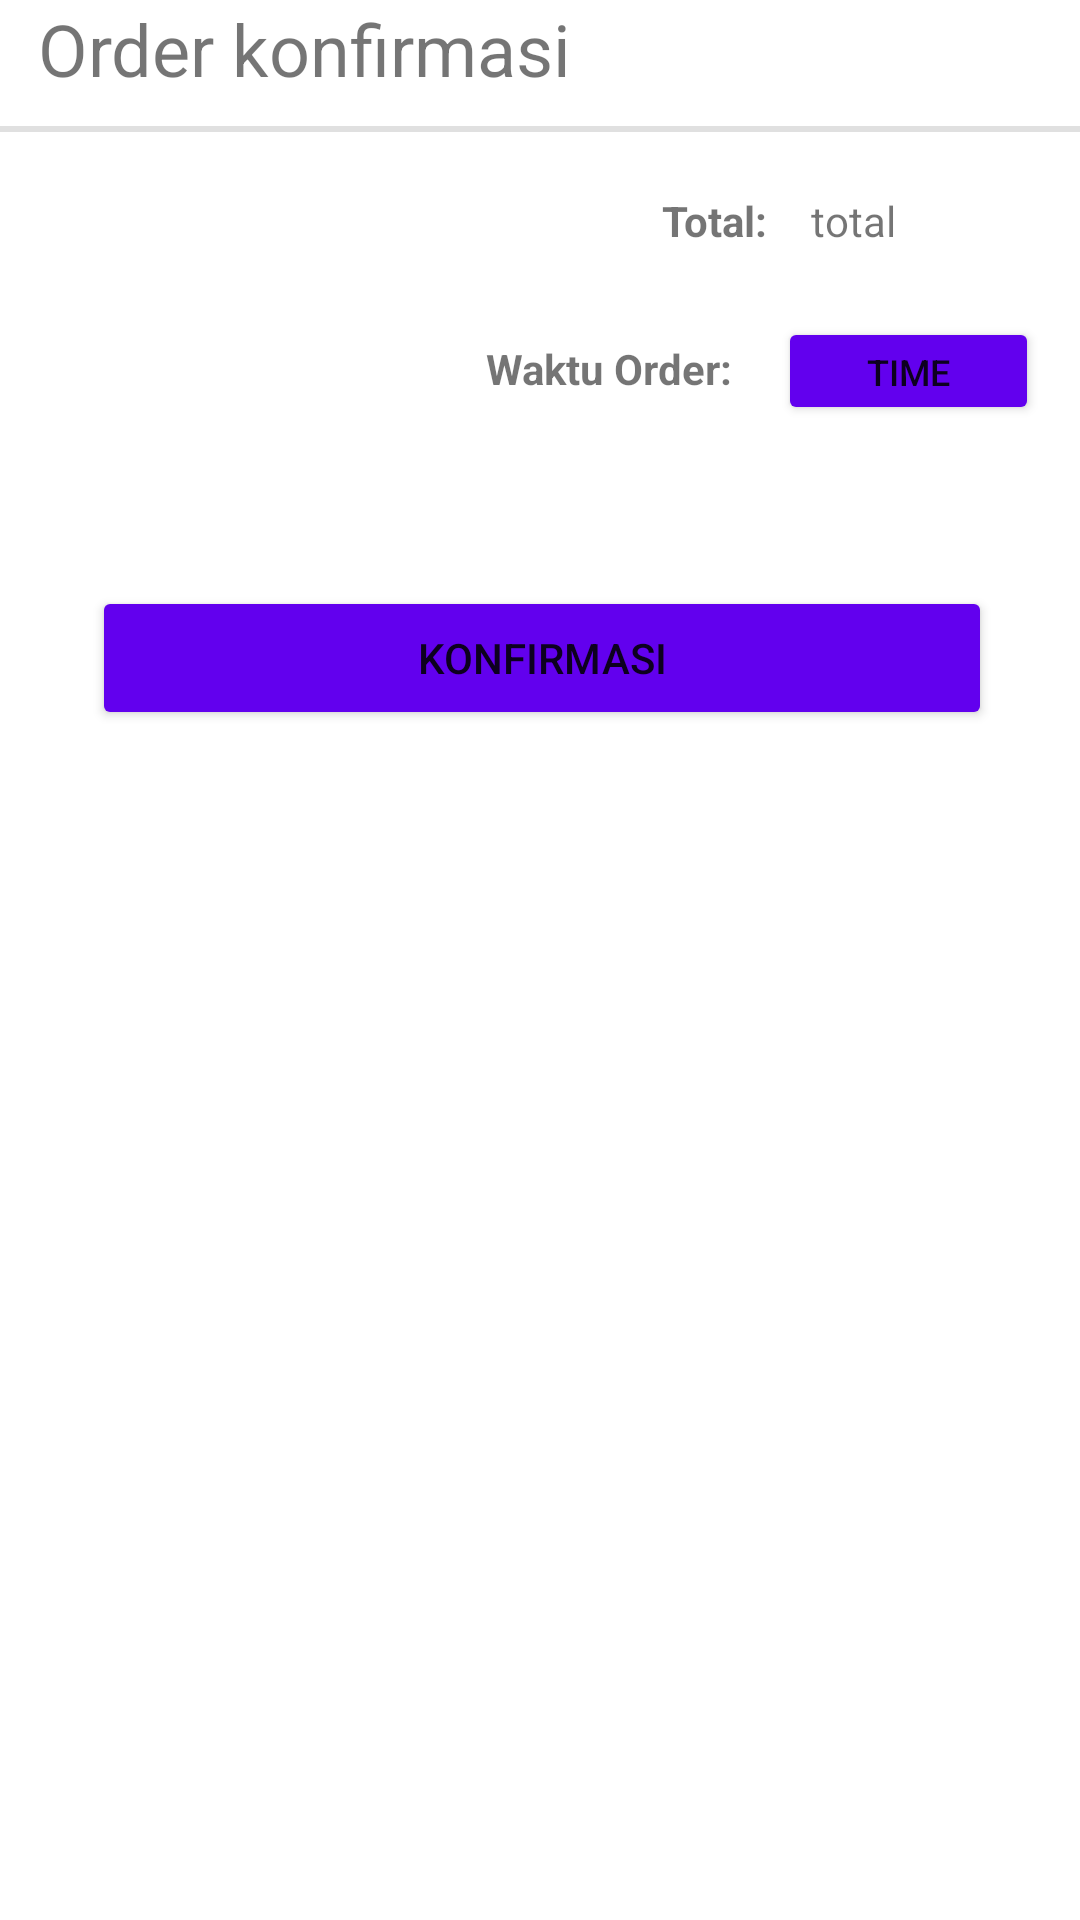

Android layout source for this screen:
<!-- AndroidManifest.xml: application theme AppTheme -->
<!-- res/layout/activity_confirm.xml -->
<?xml version="1.0" encoding="utf-8"?>
<androidx.constraintlayout.widget.ConstraintLayout xmlns:app="http://schemas.android.com/apk/res-auto"
    xmlns:tools="http://schemas.android.com/tools"
    xmlns:android="http://schemas.android.com/apk/res/android"
    android:id="@+id/constrainId"
    android:layout_width="fill_parent"
    android:layout_height="fill_parent">

    <TextView
        android:id="@+id/textView8"
        android:layout_width="wrap_content"
        android:layout_height="34dp"
        android:layout_marginStart="8dp"
        android:layout_marginEnd="8dp"
        android:layout_marginBottom="8dp"
        android:text="Order konfirmasi"
        android:textSize="24sp"
        app:layout_constraintBottom_toTopOf="@+id/view3"
        app:layout_constraintEnd_toEndOf="parent"
        app:layout_constraintHorizontal_bias="0.029"
        app:layout_constraintStart_toStartOf="parent"
        app:layout_constraintTop_toTopOf="parent" />

    <View
        android:id="@+id/view3"
        style="@style/Divider"
        android:layout_width="match_parent"
        android:layout_height="2dp"
        android:layout_marginTop="8dp"
        app:layout_constraintEnd_toEndOf="parent"
        app:layout_constraintHorizontal_bias="1.0"
        app:layout_constraintStart_toStartOf="parent"
        app:layout_constraintTop_toBottomOf="@+id/textView8" />

    <androidx.recyclerview.widget.RecyclerView
        android:id="@+id/dish_conf_recyclerview"
        android:layout_width="0dp"
        android:layout_height="wrap_content"
        android:layout_marginStart="8dp"
        android:layout_marginTop="8dp"
        android:layout_marginEnd="8dp"
        app:layout_constraintBottom_toBottomOf="parent"
        app:layout_constraintEnd_toEndOf="parent"
        app:layout_constraintHorizontal_bias="0.0"
        app:layout_constraintStart_toStartOf="parent"
        app:layout_constraintTop_toBottomOf="@+id/view3"
        app:layout_constraintVertical_bias="0.0">

    </androidx.recyclerview.widget.RecyclerView>

    <Button
        android:id="@+id/confirm_order_button"
        android:layout_width="300dp"
        android:layout_height="wrap_content"
        android:layout_gravity="center"
        android:layout_marginTop="80dp"
        android:layout_marginBottom="8dp"
        android:backgroundTint="@color/design_default_color_primary"
        android:text="Konfirmasi"
        app:layout_constraintBottom_toBottomOf="parent"
        app:layout_constraintEnd_toEndOf="parent"
        app:layout_constraintHorizontal_bias="0.511"
        app:layout_constraintStart_toStartOf="parent"
        app:layout_constraintTop_toBottomOf="@+id/dish_conf_recyclerview"
        app:layout_constraintVertical_bias="0.14" />

    <TextView
        android:id="@+id/textView10"
        android:layout_width="wrap_content"
        android:layout_height="wrap_content"
        android:layout_marginStart="8dp"
        android:layout_marginTop="12dp"
        android:layout_marginEnd="8dp"
        android:text="Total: "
        android:textStyle="bold"
        app:layout_constraintEnd_toEndOf="parent"
        app:layout_constraintHorizontal_bias="0.696"
        app:layout_constraintStart_toStartOf="parent"
        app:layout_constraintTop_toBottomOf="@+id/dish_conf_recyclerview" />

    <TextView
        android:id="@+id/totale"
        android:layout_width="wrap_content"
        android:layout_height="wrap_content"
        android:layout_marginTop="11dp"
        android:layout_marginBottom="8dp"
        android:text="total"
        app:layout_constraintBottom_toBottomOf="parent"
        app:layout_constraintEnd_toEndOf="parent"
        app:layout_constraintHorizontal_bias="0.151"
        app:layout_constraintStart_toEndOf="@+id/textView10"
        app:layout_constraintTop_toBottomOf="@+id/dish_conf_recyclerview"
        app:layout_constraintVertical_bias="0.002" />

    <TextView
        android:id="@+id/textView11"
        android:layout_width="0dp"
        android:layout_height="wrap_content"
        android:layout_marginTop="18dp"
        android:layout_marginEnd="12dp"
        android:layout_marginRight="12dp"
        android:text="Waktu Order: "
        android:textStyle="bold"
        app:layout_constraintBottom_toTopOf="@+id/confirm_order_button"
        app:layout_constraintEnd_toStartOf="@+id/desired_time"
        app:layout_constraintTop_toBottomOf="@+id/textView10"
        app:layout_constraintVertical_bias="0.166" />

    <Button
        android:id="@+id/desired_time"
        android:layout_width="87dp"
        android:layout_height="36dp"
        android:backgroundTint="@color/design_default_color_primary"
        android:text="Time"
        android:textSize="12sp"
        app:layout_constraintBottom_toTopOf="@+id/confirm_order_button"
        app:layout_constraintEnd_toEndOf="parent"
        app:layout_constraintHorizontal_bias="0.95"
        app:layout_constraintStart_toStartOf="parent"
        app:layout_constraintTop_toBottomOf="@+id/totale"
        app:layout_constraintVertical_bias="0.295" />


</androidx.constraintlayout.widget.ConstraintLayout>
<!-- resources referenced by this layout -->
<resources>
  <style name="Divider">
          <item name="android:layout_width">match_parent</item>
          <item name="android:layout_height">1dp</item>
          <item name="android:background">?android:attr/listDivider</item>
      </style>
  <style name="AppTheme" parent="Theme.MaterialComponents.Light.DarkActionBar">
          
          <item name="colorPrimary">@color/design_default_color_primary</item>
          <item name="colorSecondary">@color/design_default_color_secondary</item>
  
      </style>
</resources>
